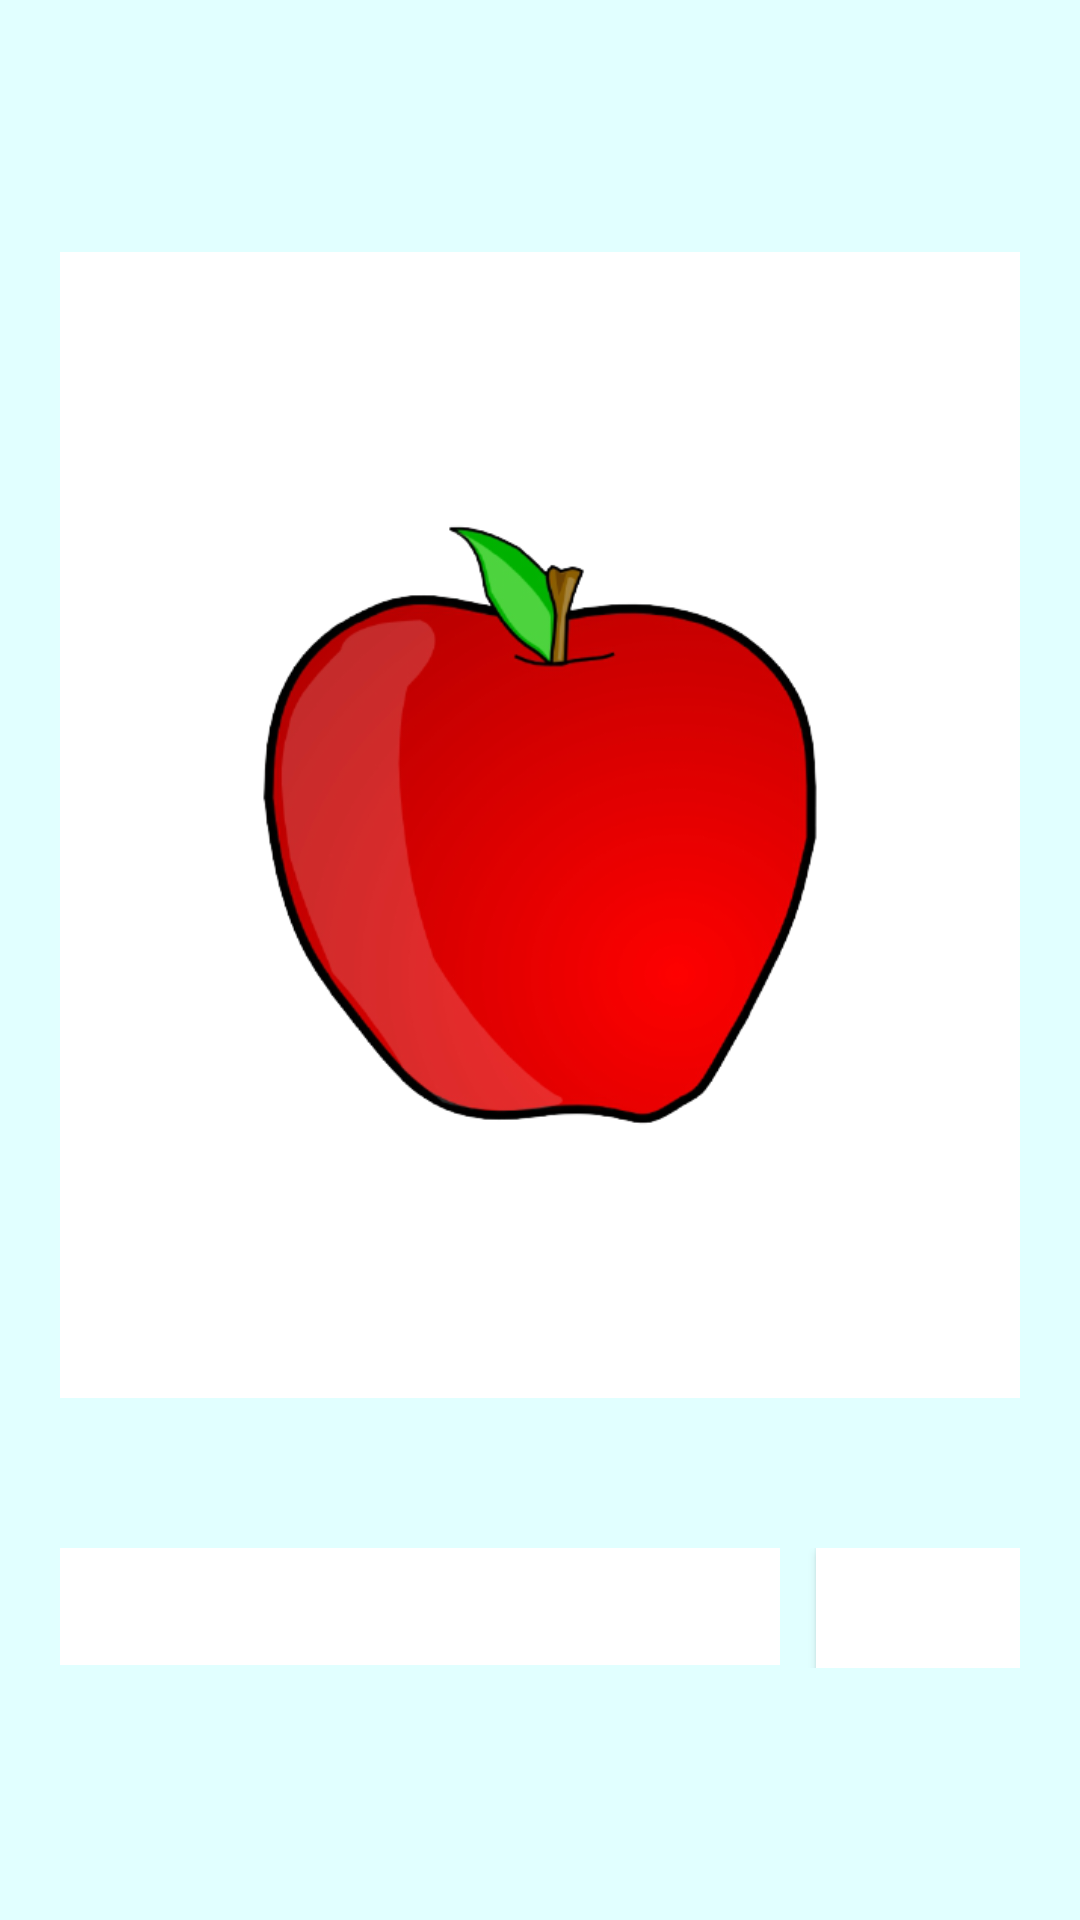

Layout XML and referenced resources for this Android screen:
<!-- AndroidManifest.xml: application theme Theme.Tebakbuah -->
<!-- res/layout/activity_tebak.xml -->
<?xml version="1.0" encoding="utf-8"?>
<LinearLayout xmlns:android="http://schemas.android.com/apk/res/android"
    xmlns:app="http://schemas.android.com/apk/res-auto"
    xmlns:tools="http://schemas.android.com/tools"
    android:layout_width="match_parent"
    android:layout_height="match_parent"
    android:gravity="center"
    android:background="#22FF"
    android:padding="20dp"
    tools:context=".TebakActivity"
    android:orientation="vertical">

    <ImageView
        android:id="@+id/imageView_tebak"
        android:layout_width="wrap_content"
        android:layout_height="382dp"
        android:background="@android:color/white"
        android:padding="20dp"
        android:src="@drawable/apel" />

    <LinearLayout
        android:layout_width="match_parent"
        android:layout_height="wrap_content"
        android:layout_marginTop="50dp"
        android:orientation="horizontal"
        android:gravity="bottom">

        <EditText
            android:id="@+id/editText_jawab"
            android:layout_width="match_parent"
            android:layout_height="40dp"
            android:layout_weight="1"
            android:background="@android:color/white" />

        <Button
            android:id="@+id/buttonCek"
            android:layout_width="match_parent"
            android:layout_height="40dp"
            android:text="CEK"
            android:textAllCaps="true"
            android:layout_weight="3"
            android:textColor="@color/design_default_color_on_primary"
            android:background="@android:color/white"
            android:layout_marginLeft="12dp"
            android:textSize="16sp"/>


    </LinearLayout>
</LinearLayout>
<!-- resources referenced by this layout -->
<resources>
  <!-- drawable apel: png bitmap (drawable-v24, 89727 bytes) -->
  <style name="Theme.Tebakbuah" parent="Theme.MaterialComponents.DayNight.DarkActionBar">
          
          <item name="colorPrimary">@color/purple_500</item>
          <item name="colorPrimaryVariant">@color/purple_700</item>
          <item name="colorOnPrimary">@color/white</item>
          
          <item name="colorSecondary">@color/teal_200</item>
          <item name="colorSecondaryVariant">@color/teal_700</item>
          <item name="colorOnSecondary">@color/black</item>
          
          <item name="android:statusBarColor" tools:targetApi="l">?attr/colorPrimaryVariant</item>
          
      </style>
  <!-- not gathered from this repository: default colours our renderer supplied (Android Studio template values) -->
  <color name="purple_500">#FF6200EE</color>
  <color name="purple_700">#FF3700B3</color>
  <color name="teal_200">#FF03DAC5</color>
  <color name="teal_700">#FF018786</color>
  <color name="black">#FF000000</color>
  <color name="white">#FFFFFFFF</color>
</resources>
